Photos from the image-classification dataset "dataset_neu" in the GitHub repository taufdermaur/Maturaarbeit-ML-Project. Its 10 classes are: besondere signale, ergaenzende angaben zu signalen, fahranordnungen parkierungsbeschraenkungen, fahrverbote mass und gewichtsbeschraenkungen, information notices, markierungen und leiteinrichtungen, verhaltenshinweise, vortrittssignale, wegweisung auf autobahnen und autostrassen, wegweisung auf haupt und nebenstrassen.

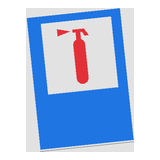
Label: information notices

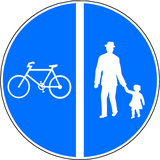
Label: besondere signale

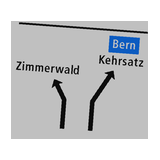
Label: wegweisung auf haupt und nebenstrassen

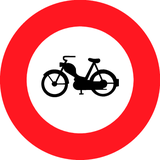
Label: fahrverbote mass und gewichtsbeschraenkungen

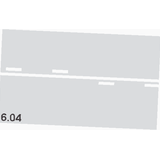
Label: markierungen und leiteinrichtungen

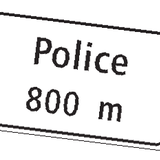
Label: wegweisung auf autobahnen und autostrassen
